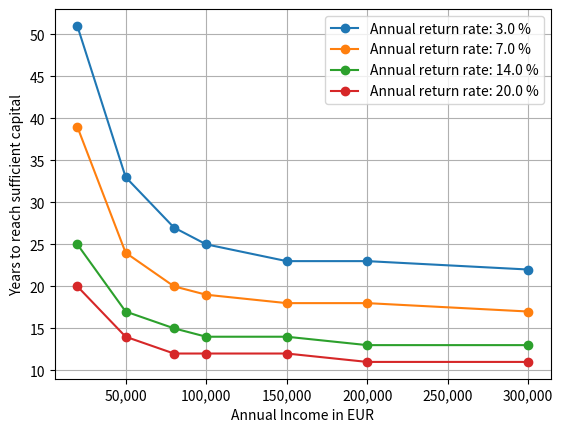

This chart was generated by the following Python code:

import numpy as np
import matplotlib.pyplot as plt
import sys

class TaxCalculator:
    @staticmethod
    def calculate_german_income_tax(income: float) -> float:
        """
        German income tax calculation for 2025 using the official tax formula according to

        https://de.wikipedia.org/wiki/Einkommensteuer_(Deutschland)#

        Validity checked according to the 2022 curve with the 2022 values for E0, E1, E2 and E3.

        params:
            income: float, annual income in EUR    
        """

        # **Tax Brackets for 2025**
        E0 = 12097 # 10348 for 2022
        E1 = 17444 # 14927 for 2022
        E2 = 68481 # 58497 for 2022
        E3 = 277286 # 277826 for 2022

        # **Progression Zone Coefficients (official values)**
        sg1, p1 = 0.14, 998*1e-8
        sg2, p2 = 0.2397, 181.19*1e-8

        # **Proportional Tax Offsets (corrected)**
        sg3, C3 = 0.42, -10911
        sg4, C4 = 0.45, -19256.67

        # **Tax Calculation**
        if income <= E0:
            return 0  # No tax in the first zone

        elif E0 < income <= E1:
            # First progression zone (quadratic tax growth)
            return round(sg1 * (income - E0) + np.pow(income - E0,2)*p1, 2)

        elif E1 < income <= E2:
            # Compute tax at E1 (S1)
            S1 = sg1 * (E1 - E0) + np.pow(E1 - E0,2)*p1
            # Second progression zone
            return round(sg2 * (income - E1) + np.pow(income - E1,2)*p2 + S1, 2)

        elif E2 < income <= E3:
            # First proportional tax zone (linear tax with offset)
            return round(sg3*income - np.abs(C3), 2)

        else:  # income > E3
            # Highest proportional tax zone (linear tax with offset)
            return round(sg4 * income - np.abs(C4), 2)

    def calculate_german_social_security_tax(income: float) -> float:
        """
        German social security tax calculation for 2025 using the official tax formula according to

        params:
            income: float, annual income in EUR    
        """

        lower_tax_limit = 12097
        upper_tax_limit = 68481

        medical_insurance_rate = (0.146+0.036) / 2 # Only the employee part
        pension_insurance_rate = 0.186 / 2 # Only the employee part
        unemployment_insurance_rate = 0.026 / 2 # Only the employee part

        if income <= 0:
            return 0
        
        elif 0 < income <= lower_tax_limit:
            return 0
        
        elif lower_tax_limit < income <= upper_tax_limit:
            return income * (medical_insurance_rate + pension_insurance_rate + unemployment_insurance_rate)
        
        elif income > upper_tax_limit:
            return upper_tax_limit * (medical_insurance_rate + pension_insurance_rate + unemployment_insurance_rate)
        
    @staticmethod
    def print_results_income_tax(income:float) -> None:
        tax = TaxCalculator.calculate_german_income_tax(income)
        average_tax = tax / income
        print(f"Monthly income: {income} €. Absolute Tax to pay: {tax} €. Average tax rate: {average_tax*100:.2f}%")

    @staticmethod
    def validate_output_income_tax() -> None:
        TaxCalculator.print_results_income_tax(10e3) # For 2022 expected average tax rate: 0 %
        TaxCalculator.print_results_income_tax(20e3) # For 2022 expected aexiverage tax rate: 11 %
        TaxCalculator.print_results_income_tax(50e3) # For 2022 expected average tax rate: 23 %
        TaxCalculator.print_results_income_tax(80e3) # For 2022 expected average tax rate: 28 %
        TaxCalculator.print_results_income_tax(100e3) # For 2022 expected average tax rate: 32 %
        TaxCalculator.print_results_income_tax(200e3) # For 2022 expected average tax rate: 37 %

    @staticmethod
    def print_results_social_security_tax(income:float) -> None:
        tax = TaxCalculator.calculate_german_social_security_tax(income)
        average_tax = tax / income
        print(f"Monthly income: {income} €. Absolute Tax to pay: {tax} €. Average tax rate: {average_tax*100:.2f}%")

    def validate_output_social_security_tax() -> None:
        TaxCalculator.print_results_social_security_tax(10e3) # For 2022 expected average tax rate: 0 %
        TaxCalculator.print_results_social_security_tax(20e3) # For 2022 expected average tax rate: 19.7 %
        TaxCalculator.print_results_social_security_tax(50e3) # For 2022 expected average tax rate: 19.7 %
        TaxCalculator.print_results_social_security_tax(80e3) # For 2022 expected average tax rate: < 19.7 %
        TaxCalculator.print_results_social_security_tax(100e3) # For 2022 expected average tax rate: < 19.7 %




def calculate_compound_capital_growth(annual_capital_increase_capital: float, interest_rate:float, years: int, monthly_investment: bool) -> float:
    """
    Calculate the compound growth of a capital over 10 years with a given interest rate.

    params:
        annual_capita_increase_capital: float, initial capital in EUR
        interest_rate: float, annual interest rate in percent
        years: float, number of years to calculate the compound
    """
    total_capital = 0
    monthly_income = annual_capital_increase_capital / 12

    for _ in range(years):
        if monthly_investment:
            for _ in range(12):
                total_capital = total_capital * (1 + interest_rate / 12) + monthly_income
        else:
            total_capital = total_capital * (1 + interest_rate) + annual_capital_increase_capital

    return total_capital


def calculate_number_of_years(interest_rate_annual: float, interest_rate_low_risk: float, annual_income: float, annual_income_cap: float) -> float: 
    """
    Calculate the number of years to reach a sufficient capital to maintain annual net income from capital income.

    params:
        interest_rate_annual: float, annual interest rate for the capital growth phase (e.g. 20% would be 0.2)
        interest_rate_low_risk: float, annual interest rate for the time when the capital serves as passive income
        annual_income: float, annual income in EUR
        annual_income_cap: float, annual income in EUR that would represent "the maximum income needed" even if the current annual income is higher.
    """

    years = 0
    total_capital = 0

    income_tax = TaxCalculator.calculate_german_income_tax(annual_income)
    social_security_tax = TaxCalculator.calculate_german_social_security_tax(annual_income)
    annual_income_net = annual_income - income_tax - social_security_tax

    total_required_capital = annual_income_net / interest_rate_low_risk

    if annual_income > annual_income_cap:
        income_tax_cap = TaxCalculator.calculate_german_income_tax(annual_income_cap)
        social_security_tax_cap = TaxCalculator.calculate_german_social_security_tax(annual_income_cap)

        annual_income_net = annual_income_cap - income_tax_cap - social_security_tax_cap

        total_required_capital = annual_income_net / interest_rate_annual


    while total_capital < total_required_capital:
        total_capital = total_capital * (1 + interest_rate_annual) + income_tax
        years += 1

        if years > 50:
            break

    return years, total_required_capital

def create_plot_for_income_and_interest_rate(annual_income_cap: float = 500e3) -> None:
    """
        Create a plot to show the number of years to reach a sufficient capital for different annual incomes and interest rates.
    """

    interest_rate_low_risk = 0.05
    
    interest_rates = np.array([0.03, 0.07, 0.14, 0.2])
    annual_incomes = np.array([20e3,50e3,80e3,100e3,150e3,200e3,300e3])
    #annual_income_cap = 100e3
    years_to_reach_capital = []

    print("I hang here")
    
    for interest_rate in interest_rates:
        for annual_income in annual_incomes:
            years, _ = calculate_number_of_years(interest_rate, interest_rate_low_risk, annual_income, annual_income_cap)
            years_to_reach_capital.append(years)


        plt.plot(annual_incomes, np.array(years_to_reach_capital).copy(), marker="o")
        years_to_reach_capital = []

    plt.legend([f"Annual return rate: {interest_rate*100:.1f} %" for interest_rate in interest_rates])
    
    plt.xlabel("Annual Income in EUR")
    plt.gca().get_xaxis().set_major_formatter(plt.FuncFormatter(lambda x, loc: "{:,}".format(int(x))))
    plt.ylabel("Years to reach sufficient capital")
    
    plt.grid()
    
    # save the plot in the current directory
    plt.savefig("growthtime_estimations_nocap.png")

    plt.show()

if __name__ == "__main__":
    income = 150e3
    net_income = income - TaxCalculator.calculate_german_income_tax(income) - TaxCalculator.calculate_german_social_security_tax(income)
    print(net_income/12)
    
    #sys.exit()
    
    #interest_rate = 0.15
    #interest_rate_low_risk = 0.05
    #annual_income = 100e3
    #annual_income_cap = 300e3

    #years, total_required_capital = calculate_number_of_years(interest_rate, interest_rate_low_risk, annual_income, annual_income_cap)
    #print(f"Years to reach capital growth: {years}")    
    #print(total_required_capital)


    annual_income_cap = 500e3
    create_plot_for_income_and_interest_rate(annual_income_cap)
